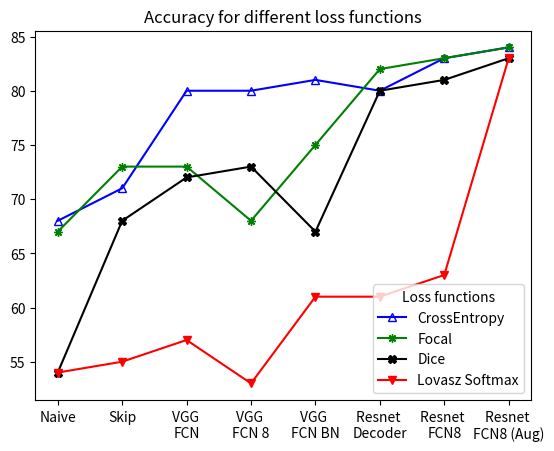

This figure's Python source:
import matplotlib.pyplot as plt
import numpy as np

def plot_accuracy():
    x=np.arange(6)

    fig=plt.figure()
    fig.show()
    ax=fig.add_subplot(111)
    
    x = range(0,8)
    
    models = ['Naive','Skip','VGG \nFCN','VGG \nFCN 8','VGG \nFCN BN','Resnet \nDecoder','Resnet \nFCN8', "Resnet \nFCN8 (Aug)"]

    acc_ce = [68, 71, 80, 80, 81, 80, 83, 84]
    acc_dice = [54, 68, 72, 73, 67, 80, 81, 83]
    acc_focal  = [67, 73, 73, 68, 75, 82, 83, 84]
    acc_sm = [54, 55, 57, 53, 61, 61, 63, 83]

    ax.plot(x,acc_ce,c='b',marker="^",ls="-", label='CrossEntropy',fillstyle='none')
    ax.plot(x,acc_focal,c='g',marker=(8,2,0),ls="-", label='Focal')
    ax.plot(x,acc_dice,c='k', marker="X", ls='-',label='Dice')
    ax.plot(x,acc_sm,c='r',marker="v",ls='-',label='Lovasz Softmax')


    models = ['Naive','Skip','VGG \nFCN','VGG \nFCN 8','VGG \nFCN BN','Resnet \nDecoder','Resnet \nFCN8', "Resnet \nFCN8 (Aug)"]
    ax.set_xticks(range(0,8))
    ax.set_xticklabels(models)

    plt.title("Accuracy for different loss functions")
    plt.legend(loc=4, title='Loss functions')
    plt.savefig("accuracy.png")

if __name__ == "__main__":
    plot_accuracy()